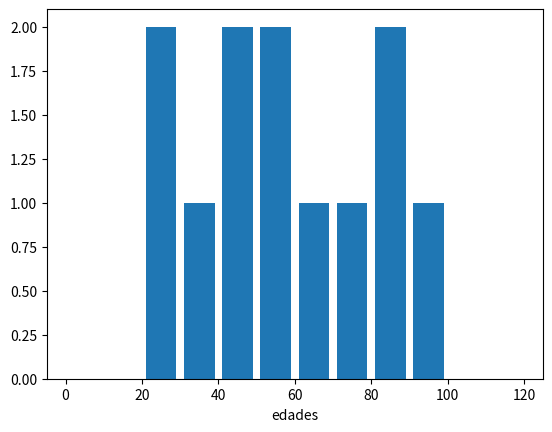

Reproduce this figure in Python. (Note: this script raises an exception after producing the figure.)
import matplotlib.pyplot as plt

edades_p = [23,43,55,46,32,123,57,89,90,22,76,64,88]
bins = [n for n in range(130) if n%10 == 0]

plt.hist(edades_p, bins , histtype = 'bar', rwidth = 0.8)

plt.xlabel('edades')
plt.ylable('poblacion')

plt.title('histograma de edades')
plt.legend()
plt.show()